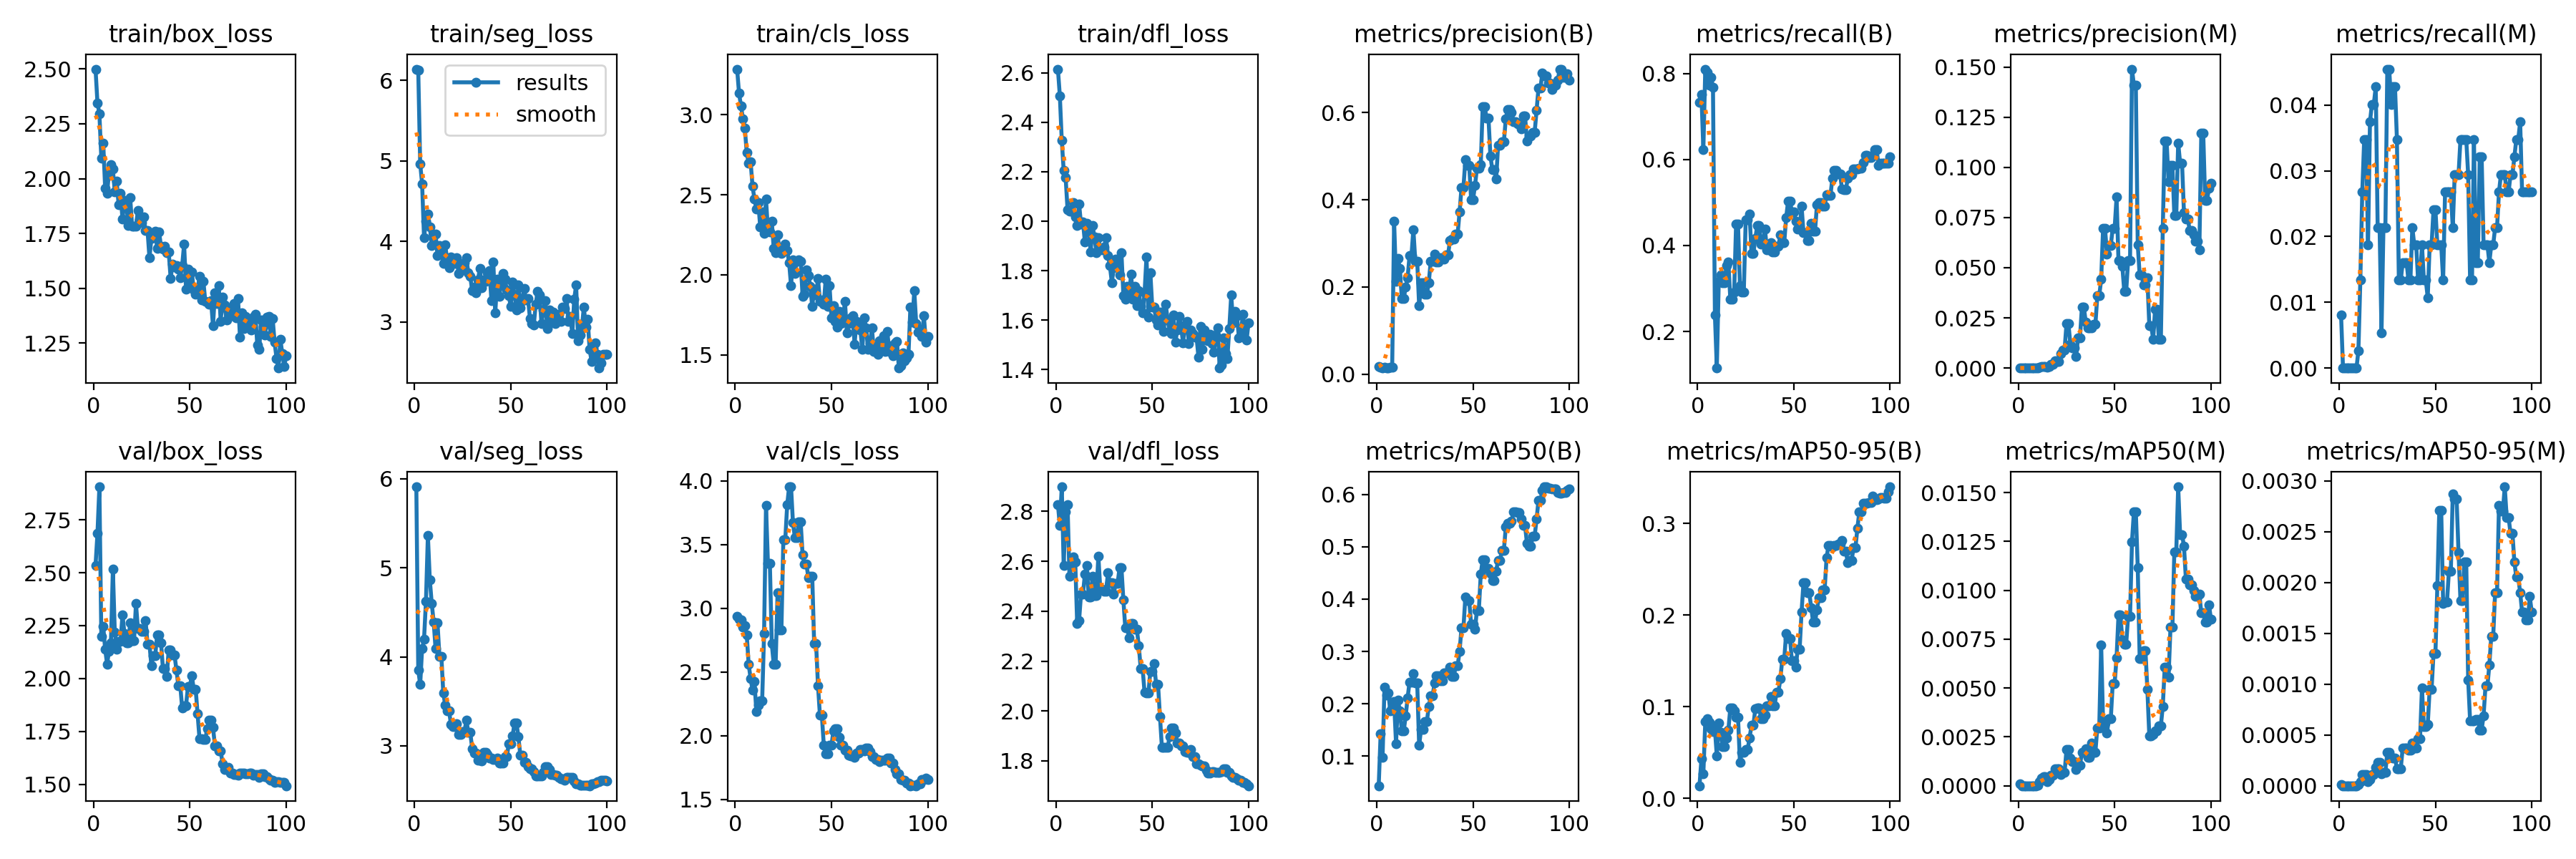

Source data for this figure (header and first rows):
epoch, time, train/box_loss, train/seg_loss, train/cls_loss, train/dfl_loss, metrics/precision(B), metrics/recall(B), metrics/mAP50(B), metrics/mAP50-95(B), metrics/precision(M), metrics/recall(M), metrics/mAP50(M), metrics/mAP50-95(M), val/box_loss, val/seg_loss, val/cls_loss, val/dfl_loss, lr/pg0, lr/pg1, lr/pg2
1, 11.22, 2.499, 6.14, 3.285, 2.615, 0.01755, 0.7326, 0.04364, 0.01388, 0.00019, 0.00802, 0.0001, 1e-05, 2.535, 5.909, 2.934, 2.828, 6.668e-05, 6.668e-05, 6.668e-05
2, 17.79, 2.345, 6.125, 3.134, 2.507, 0.01561, 0.7513, 0.1424, 0.04301, 0, 0, 0, 0, 2.685, 3.852, 2.913, 2.743, 0.0001485, 0.0001485, 0.0001485
3, 24.6, 2.296, 4.966, 3.057, 2.327, 0.01402, 0.623, 0.0974, 0.02714, 0, 0, 0, 0, 2.905, 3.689, 2.91, 2.898, 0.0002288, 0.0002288, 0.0002288
4, 30.81, 2.093, 4.718, 2.976, 2.205, 0.01569, 0.8102, 0.2325, 0.08356, 0, 0, 0, 0, 2.2, 4.092, 2.85, 2.583, 0.0003073, 0.0003073, 0.0003073
5, 38.46, 2.161, 4.049, 2.915, 2.177, 0.01441, 0.8021, 0.217, 0.0871, 0, 0, 0, 0, 2.247, 4.196, 2.864, 2.799, 0.0003842, 0.0003842, 0.0003842
6, 45.79, 1.955, 4.252, 2.762, 2.048, 0.01423, 0.7727, 0.2216, 0.08333, 0, 0, 0, 0, 2.139, 4.627, 2.79, 2.827, 0.0004595, 0.0004595, 0.0004595
7, 52.03, 1.934, 4.338, 2.699, 2.042, 0.01632, 0.7914, 0.1868, 0.07619, 0, 0, 0, 0, 2.069, 5.362, 2.558, 2.54, 0.0005331, 0.0005331, 0.0005331
8, 57.83, 2.029, 4.186, 2.708, 2.042, 0.01642, 0.7674, 0.1938, 0.07266, 0, 0, 0, 0, 2.13, 4.865, 2.448, 2.588, 0.0006051, 0.0006051, 0.0006051
9, 63.3, 2.064, 3.953, 2.554, 2.074, 0.3514, 0.239, 0.2039, 0.0757, 0, 0, 0, 0, 2.17, 4.601, 2.356, 2.617, 0.0006754, 0.0006754, 0.0006754
10, 68.56, 2.043, 3.974, 2.474, 2.016, 0.2132, 0.115, 0.1243, 0.04605, 9e-05, 0.00267, 4e-05, 1e-05, 2.516, 4.393, 2.424, 2.598, 0.0007441, 0.0007441, 0.0007441
11, 73.84, 1.938, 4.096, 2.41, 1.983, 0.2651, 0.3173, 0.2066, 0.08252, 0.00039, 0.01337, 0.0002, 4e-05, 2.22, 4.089, 2.187, 2.35, 0.0008111, 0.0008111, 0.0008111
12, 79.31, 1.987, 3.825, 2.451, 2.07, 0.2419, 0.3316, 0.1862, 0.07252, 0.00073, 0.02674, 0.00038, 0.00011, 2.139, 4.382, 2.24, 2.364, 0.0008764, 0.0008764, 0.0008764
13, 84.88, 1.879, 3.947, 2.299, 1.988, 0.1732, 0.3128, 0.1485, 0.05643, 0.00083, 0.03476, 0.00045, 0.00011, 2.175, 4.004, 2.272, 2.469, 0.0009401, 0.0009401, 0.0009401
14, 90.29, 1.932, 3.908, 2.395, 1.998, 0.1732, 0.3128, 0.1485, 0.05643, 0.00083, 0.03476, 0.00045, 0.00011, 2.175, 4.004, 2.272, 2.469, 0.001002, 0.001002, 0.001002
15, 96.24, 1.814, 3.727, 2.26, 1.916, 0.1993, 0.3529, 0.1765, 0.06562, 0.00037, 0.01872, 0.00019, 4e-05, 2.302, 3.594, 2.8, 2.547, 0.001063, 0.001063, 0.001063
16, 101.8, 1.902, 3.957, 2.473, 1.991, 0.2204, 0.362, 0.2113, 0.07482, 0.00061, 0.03743, 0.00032, 6e-05, 2.214, 3.459, 3.806, 2.584, 0.001121, 0.001121, 0.001121
17, 107.2, 1.886, 3.775, 2.283, 1.968, 0.2713, 0.2754, 0.2414, 0.09877, 0.00194, 0.04011, 0.00054, 0.00011, 2.169, 3.391, 3.352, 2.457, 0.001178, 0.001178, 0.001178
18, 113.6, 1.787, 3.679, 2.268, 1.876, 0.2713, 0.2754, 0.2414, 0.09877, 0.00194, 0.04011, 0.00054, 0.00011, 2.169, 3.391, 3.352, 2.457, 0.001234, 0.001234, 0.001234
19, 119.9, 1.913, 3.806, 2.336, 1.981, 0.3319, 0.2914, 0.2577, 0.09571, 0.00366, 0.04278, 0.00087, 0.00018, 2.262, 3.241, 2.72, 2.54, 0.001288, 0.001288, 0.001288
20, 125.4, 1.782, 3.784, 2.165, 1.935, 0.2592, 0.4492, 0.2395, 0.08857, 0.00319, 0.02139, 0.00087, 0.00023, 2.179, 3.216, 2.561, 2.462, 0.00134, 0.00134, 0.00134
21, 130.8, 1.782, 3.731, 2.136, 1.873, 0.2592, 0.4492, 0.2395, 0.08857, 0.00319, 0.02139, 0.00087, 0.00023, 2.179, 3.216, 2.561, 2.462, 0.001337, 0.001337, 0.001337
22, 136.7, 1.783, 3.803, 2.248, 1.933, 0.1565, 0.3075, 0.1206, 0.0397, 0.00731, 0.00535, 0.00056, 0.00012, 2.354, 3.252, 3.122, 2.622, 0.00132, 0.00132, 0.00132
23, 142.6, 1.855, 3.603, 2.158, 1.887, 0.2093, 0.2914, 0.1518, 0.04993, 0.00904, 0.02139, 0.00068, 0.00013, 2.236, 3.128, 2.829, 2.488, 0.001304, 0.001304, 0.001304
24, 148.5, 1.813, 3.674, 2.135, 1.885, 0.2093, 0.2914, 0.1518, 0.04993, 0.00904, 0.02139, 0.00068, 0.00013, 2.236, 3.128, 2.829, 2.488, 0.001287, 0.001287, 0.001287
25, 154.9, 1.8, 3.697, 2.17, 1.895, 0.1838, 0.4599, 0.1661, 0.05356, 0.0221, 0.04545, 0.00185, 0.00033, 2.223, 3.163, 3.537, 2.479, 0.001271, 0.001271, 0.001271
26, 160.4, 1.825, 3.736, 2.192, 1.935, 0.1838, 0.4599, 0.1661, 0.05356, 0.0221, 0.04545, 0.00185, 0.00033, 2.223, 3.163, 3.537, 2.479, 0.001254, 0.001254, 0.001254
27, 166.1, 1.763, 3.796, 2.153, 1.862, 0.2099, 0.4733, 0.1945, 0.06598, 0.01194, 0.04011, 0.0014, 0.00028, 2.272, 3.289, 3.809, 2.554, 0.001238, 0.001238, 0.001238
28, 171.6, 1.764, 3.609, 2.076, 1.819, 0.2586, 0.3824, 0.2159, 0.07999, 0.00989, 0.04278, 0.00124, 0.00027, 2.163, 3.153, 3.952, 2.513, 0.001221, 0.001221, 0.001221
29, 177.7, 1.639, 3.571, 1.933, 1.752, 0.2586, 0.3824, 0.2159, 0.07999, 0.00989, 0.04278, 0.00124, 0.00027, 2.163, 3.153, 3.952, 2.513, 0.001205, 0.001205, 0.001205
30, 183.3, 1.727, 3.388, 2.094, 1.812, 0.2751, 0.4171, 0.2395, 0.09823, 0.00581, 0.03476, 0.00083, 0.00017, 2.062, 2.97, 3.67, 2.469, 0.001188, 0.001188, 0.001188
31, 188.8, 1.75, 3.432, 2.007, 1.846, 0.2573, 0.4465, 0.2532, 0.09883, 0.01519, 0.01337, 0.00104, 0.00017, 2.108, 2.918, 3.555, 2.511, 0.001172, 0.001172, 0.001172
32, 195.6, 1.762, 3.36, 2.083, 1.83, 0.2573, 0.4465, 0.2532, 0.09883, 0.01519, 0.01337, 0.00104, 0.00017, 2.108, 2.918, 3.555, 2.511, 0.001155, 0.001155, 0.001155
33, 202.2, 1.683, 3.525, 2.093, 1.784, 0.2668, 0.4037, 0.2436, 0.08693, 0.03038, 0.01604, 0.00172, 0.00037, 2.207, 2.842, 3.677, 2.573, 0.001139, 0.001139, 0.001139
34, 208.1, 1.756, 3.664, 2.086, 1.872, 0.2668, 0.4037, 0.2436, 0.08693, 0.03038, 0.01604, 0.00172, 0.00037, 2.207, 2.842, 3.677, 2.573, 0.001122, 0.001122, 0.001122
35, 213.5, 1.691, 3.429, 1.867, 1.7, 0.2644, 0.4383, 0.2588, 0.0909, 0.02287, 0.01604, 0.00191, 0.00037, 2.17, 2.834, 3.418, 2.444, 0.001106, 0.001106, 0.001106
36, 219, 1.68, 3.523, 1.88, 1.684, 0.2733, 0.3904, 0.2586, 0.1009, 0.02004, 0.01337, 0.00146, 0.00035, 2.047, 2.926, 3.344, 2.332, 0.001089, 0.001089, 0.001089
37, 225.3, 1.69, 3.505, 2.033, 1.737, 0.2733, 0.3904, 0.2586, 0.1009, 0.02004, 0.01337, 0.00146, 0.00035, 2.047, 2.926, 3.344, 2.332, 0.001073, 0.001073, 0.001073
38, 233.6, 1.661, 3.611, 1.997, 1.702, 0.3061, 0.4064, 0.2702, 0.111, 0.01996, 0.02139, 0.00217, 0.00042, 2.012, 2.903, 3.24, 2.292, 0.001056, 0.001056, 0.001056
39, 241.2, 1.667, 3.636, 1.93, 1.785, 0.3097, 0.385, 0.252, 0.1009, 0.02164, 0.01872, 0.00172, 0.00037, 2.137, 2.866, 3.252, 2.35, 0.00104, 0.00104, 0.00104
40, 247.1, 1.545, 3.265, 1.802, 1.683, 0.3097, 0.385, 0.252, 0.1009, 0.02164, 0.01872, 0.00172, 0.00037, 2.137, 2.866, 3.252, 2.35, 0.001023, 0.001023, 0.001023
41, 252.4, 1.61, 3.742, 1.911, 1.737, 0.322, 0.3984, 0.2728, 0.1161, 0.03595, 0.01337, 0.00297, 0.00046, 2.113, 2.844, 2.725, 2.327, 0.001007, 0.001007, 0.001007
42, 259.1, 1.598, 3.113, 1.872, 1.658, 0.322, 0.3984, 0.2728, 0.1161, 0.03595, 0.01337, 0.00297, 0.00046, 2.113, 2.844, 2.725, 2.327, 0.0009904, 0.0009904, 0.0009904
43, 265.3, 1.605, 3.533, 1.975, 1.718, 0.3718, 0.4251, 0.3006, 0.1307, 0.04418, 0.01872, 0.00722, 0.00096, 2.042, 2.866, 2.392, 2.262, 0.0009739, 0.0009739, 0.0009739
44, 271.6, 1.589, 3.32, 1.836, 1.655, 0.4276, 0.4064, 0.345, 0.1517, 0.0696, 0.01337, 0.00322, 0.00058, 1.966, 2.803, 2.16, 2.17, 0.0009574, 0.0009574, 0.0009574
45, 277.9, 1.55, 3.465, 1.841, 1.629, 0.4276, 0.4064, 0.345, 0.1517, 0.0696, 0.01337, 0.00322, 0.00058, 1.966, 2.803, 2.16, 2.17, 0.0009409, 0.0009409, 0.0009409
46, 284, 1.605, 3.6, 1.817, 1.71, 0.4913, 0.4648, 0.4038, 0.1802, 0.05683, 0.0107, 0.00269, 0.0006, 1.861, 2.805, 1.927, 2.074, 0.0009244, 0.0009244, 0.0009244
47, 290.6, 1.701, 3.534, 1.971, 1.857, 0.4792, 0.5027, 0.397, 0.1745, 0.06113, 0.01872, 0.00342, 0.00095, 1.873, 2.877, 1.858, 2.072, 0.0009078, 0.0009078, 0.0009078
48, 296.3, 1.495, 3.401, 1.803, 1.612, 0.4792, 0.5027, 0.397, 0.1745, 0.06113, 0.01872, 0.00342, 0.00095, 1.873, 2.877, 1.858, 2.072, 0.0008913, 0.0008913, 0.0008913
49, 301.5, 1.586, 3.331, 1.93, 1.792, 0.4007, 0.4786, 0.3518, 0.1499, 0.06961, 0.02406, 0.00524, 0.0013, 1.964, 3.02, 1.923, 2.159, 0.0008748, 0.0008748, 0.0008748
50, 307.1, 1.509, 3.197, 1.733, 1.653, 0.4007, 0.4786, 0.3518, 0.1499, 0.06961, 0.02406, 0.00524, 0.0013, 1.964, 3.02, 1.923, 2.159, 0.0008583, 0.0008583, 0.0008583
51, 312.8, 1.574, 3.496, 1.807, 1.652, 0.4325, 0.4572, 0.3421, 0.1434, 0.08514, 0.01872, 0.00656, 0.00197, 2.014, 3.11, 2.035, 2.19, 0.0008418, 0.0008418, 0.0008418
52, 318.1, 1.492, 3.34, 1.71, 1.6, 0.4717, 0.4385, 0.3784, 0.1626, 0.05338, 0.01872, 0.00873, 0.00271, 1.951, 3.26, 2.054, 2.106, 0.0008253, 0.0008253, 0.0008253
53, 323.1, 1.474, 3.148, 1.672, 1.58, 0.4717, 0.4385, 0.3784, 0.1626, 0.05338, 0.01872, 0.00873, 0.00271, 1.951, 3.26, 2.054, 2.106, 0.0008088, 0.0008088, 0.0008088
54, 328.4, 1.498, 3.464, 1.77, 1.633, 0.4802, 0.492, 0.448, 0.2034, 0.0506, 0.01337, 0.00747, 0.00179, 1.833, 3.102, 1.988, 1.978, 0.0007923, 0.0007923, 0.0007923
55, 334.5, 1.553, 3.18, 1.695, 1.632, 0.6142, 0.43, 0.4757, 0.2353, 0.0382, 0.02674, 0.00726, 0.00181, 1.716, 2.898, 1.924, 1.855, 0.0007758, 0.0007758, 0.0007758
56, 340.6, 1.446, 3.27, 1.722, 1.556, 0.6142, 0.43, 0.4757, 0.2353, 0.0382, 0.02674, 0.00726, 0.00181, 1.716, 2.898, 1.924, 1.855, 0.0007593, 0.0007593, 0.0007593
57, 346.7, 1.533, 3.421, 1.836, 1.665, 0.5881, 0.4118, 0.4592, 0.2246, 0.05364, 0.02674, 0.00868, 0.00211, 1.714, 2.812, 1.886, 1.854, 0.0007428, 0.0007428, 0.0007428
58, 352.3, 1.441, 3.271, 1.638, 1.601, 0.5881, 0.4118, 0.4592, 0.2246, 0.05364, 0.02674, 0.00868, 0.00211, 1.714, 2.812, 1.886, 1.854, 0.0007263, 0.0007263, 0.0007263
59, 358, 1.438, 3.294, 1.694, 1.554, 0.5011, 0.4519, 0.4489, 0.2083, 0.1489, 0.02139, 0.01248, 0.00287, 1.763, 2.767, 1.846, 1.897, 0.0007098, 0.0007098, 0.0007098
60, 363.2, 1.428, 3.048, 1.734, 1.546, 0.4697, 0.4332, 0.4351, 0.1925, 0.141, 0.02941, 0.01403, 0.00282, 1.803, 2.741, 1.837, 1.931, 0.0006933, 0.0006933, 0.0006933
... 40 more rows
